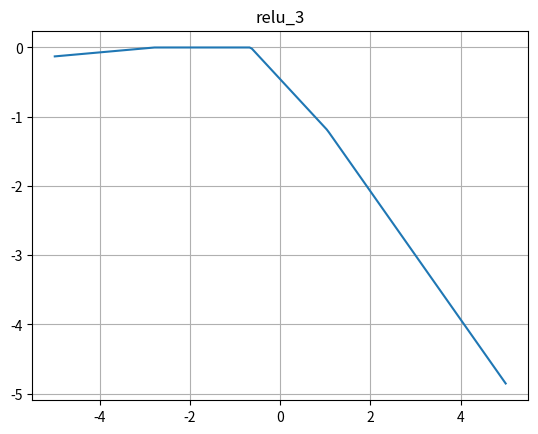
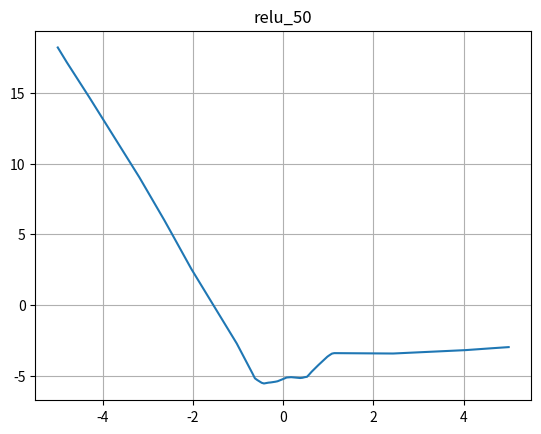
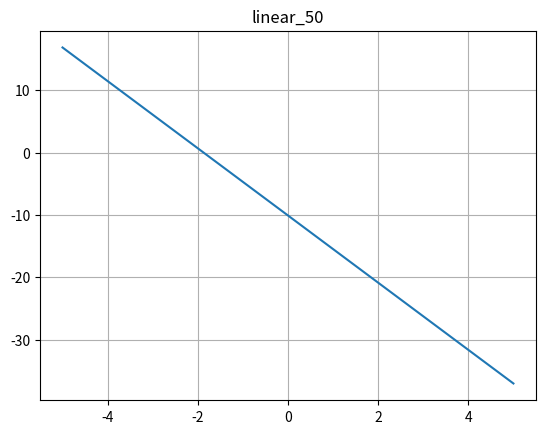

Generate these figures, in order, with matplotlib:
import time
import numpy as np
import matplotlib.pyplot as plt

MILLION = 1000000

def compare_for_and_dot(arr1, arr2):
    result_for, result_dot = 0, 0
    
    tic = time.time()
    for i in range(arr1.shape[0]):
        result_for += arr1[i] * arr2[i]
    toc = time.time()

    print(f"Time for For loop : {1000 * (toc - tic)} results : {result_for}")

    tic = time.time()
    result_dot = np.dot(arr1, arr2)
    toc = time.time()

    print(f"Time for dot product : {1000*(toc - tic)} results : {result_dot}")

def relu(x):
    return np.maximum(x, 0)

def main():
    # ------ Problem 1 ------
    # arr1 = np.random.randn(MILLION)
    # arr2 = np.random.randn(MILLION)

    # compare_for_and_dot(arr1, arr2)


    # ------ Problem 2 ------
    # arr = np.random.randint(1, 10, size = (3, 4))
    # print(f"Original array : \n {arr}")
    # arr_sum = np.sum(arr, axis=0)
    # print(f"Sum of arr : {arr_sum}")
    # arr = arr / arr_sum
    # print(f"Array after division : \n {arr}")

    # ------ Problem 3 ------
    # a = np.random.randn(5)
    # b = np.random.randn(5, 1)

    # print(f"a shape : {a.shape}\nb shape : {b.shape}\n")
    # print(f"a.T shape : {a.T.shape}\nb.T shape : {b.T.shape}\n")
    # print(f"a dot product : {np.dot(a, a.T)}\nb dot product : {np.dot(b, b.T)}")

    # ------ Problem 4 ------
    x = np.linspace(-5, 5, 200)
    relu_one = relu(x)

    plt.figure(figsize=(8, 4))

    # 4-1
    # plt.plot(x, relu_one, label="relu(x)") 

    # 4-2
    # plt.plot(x, relu(x + 2), label="relu(x + 2)")
    # plt.plot(x, relu(x - 1), label="relu(x - 1)")
    # plt.plot(x, relu(-2*x + 3), label="relu(-2x + 3)")

    np.random.seed(42)

    w = np.random.randn(50)
    b = np.random.randn(50)
    c = np.random.randn(50)

    for name, n in [("relu_3", 3), ("relu_50", 50), ("linear_50", 50)]:
        y = np.zeros_like(x)

        for i in range(n):
            z = w[i] * x + b[i]

            if name.startswith("relu"):
                y += c[i] * relu(z)
            else:
                y += c[i] * z
        plt.figure()
        plt.plot(x, y)
        plt.title(name)
        plt.grid(True)
        plt.savefig(f"{name}.png", bbox_inches="tight")
        plt.show()
        plt.close()



if __name__ == "__main__":
    main()
